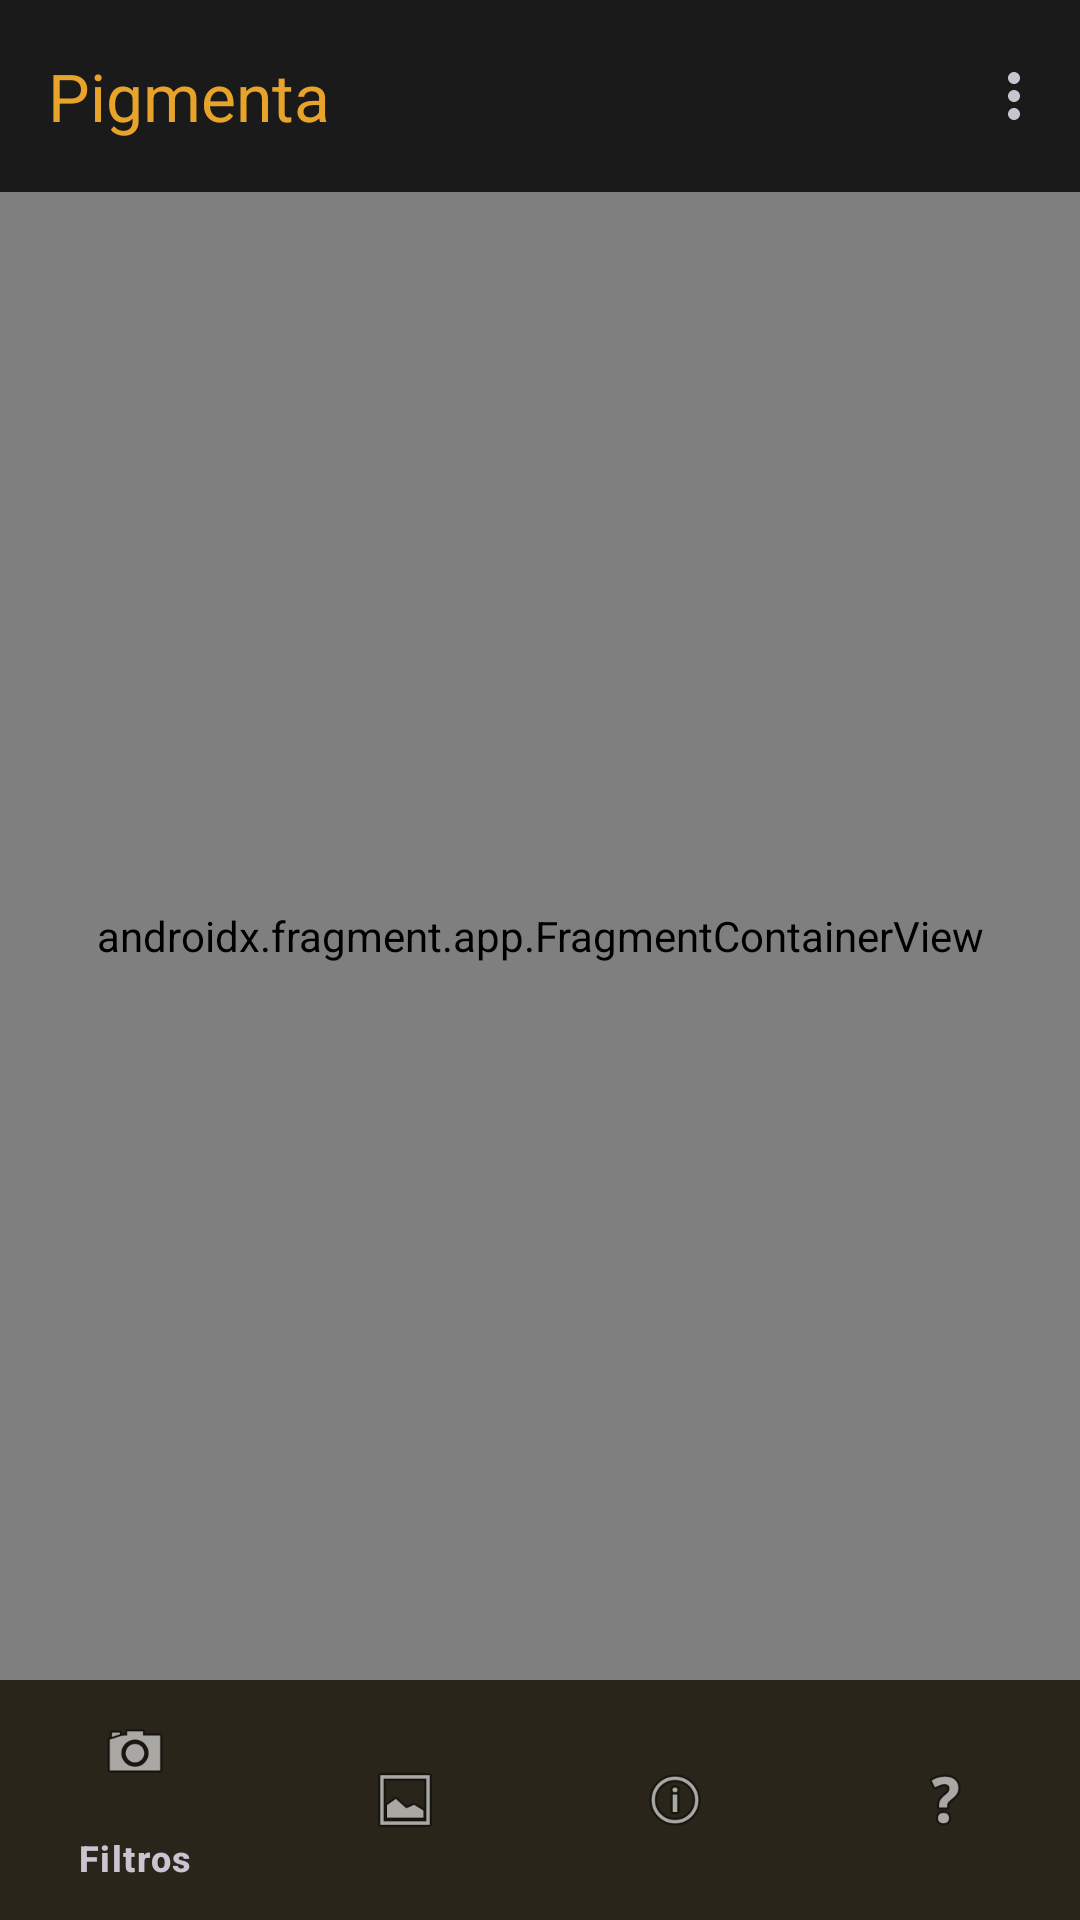

Layout XML and referenced resources for this Android screen:
<!-- AndroidManifest.xml: application theme Theme.Pigmenta -->
<!-- res/layout/activity_main.xml -->
<?xml version="1.0" encoding="utf-8"?>
<androidx.constraintlayout.widget.ConstraintLayout
    xmlns:android="http://schemas.android.com/apk/res/android"
    xmlns:app="http://schemas.android.com/apk/res-auto"
    android:layout_width="match_parent"
    android:layout_height="match_parent"
    android:background="@color/bg_dark">

    
    <com.google.android.material.appbar.MaterialToolbar
        android:id="@+id/toolbar"
        android:layout_width="0dp"
        android:layout_height="?attr/actionBarSize"
        android:background="@color/bg_surface"
        app:title="@string/app_name"
        app:titleTextColor="@color/accent_amber"
        app:menu="@menu/top_menu"
        app:layout_constraintTop_toTopOf="parent"
        app:layout_constraintStart_toStartOf="parent"
        app:layout_constraintEnd_toEndOf="parent" />

    
    <LinearLayout
        android:id="@+id/phase_bar"
        android:layout_width="0dp"
        android:layout_height="36dp"
        android:orientation="horizontal"
        android:background="@color/bg_surface"
        android:visibility="gone"
        app:layout_constraintTop_toBottomOf="@id/toolbar"
        app:layout_constraintStart_toStartOf="parent"
        app:layout_constraintEnd_toEndOf="parent">

        <LinearLayout android:id="@+id/phase_1"
            android:layout_width="0dp" android:layout_height="match_parent"
            android:layout_weight="1" android:orientation="vertical"
            android:gravity="center" android:paddingTop="2dp">
            <TextView android:id="@+id/tv_phase_1"
                android:layout_width="wrap_content" android:layout_height="wrap_content"
                android:text="CAPTURA" android:textSize="9sp" android:textStyle="bold"
                android:letterSpacing="0.08" android:textColor="@color/text_secondary" />
            <View android:id="@+id/line_phase_1"
                android:layout_width="match_parent" android:layout_height="3dp"
                android:layout_marginTop="4dp" android:layout_marginHorizontal="8dp"
                android:background="#33FFFFFF" />
        </LinearLayout>

        <TextView android:layout_width="wrap_content" android:layout_height="match_parent"
            android:text="›" android:textColor="#44FFFFFF" android:textSize="14sp" android:gravity="center" />

        <LinearLayout android:id="@+id/phase_2"
            android:layout_width="0dp" android:layout_height="match_parent"
            android:layout_weight="1" android:orientation="vertical"
            android:gravity="center" android:paddingTop="2dp">
            <TextView android:id="@+id/tv_phase_2"
                android:layout_width="wrap_content" android:layout_height="wrap_content"
                android:text="EDICIÓN" android:textSize="9sp" android:textStyle="bold"
                android:letterSpacing="0.08" android:textColor="@color/text_secondary" />
            <View android:id="@+id/line_phase_2"
                android:layout_width="match_parent" android:layout_height="3dp"
                android:layout_marginTop="4dp" android:layout_marginHorizontal="8dp"
                android:background="#33FFFFFF" />
        </LinearLayout>

        <TextView android:layout_width="wrap_content" android:layout_height="match_parent"
            android:text="›" android:textColor="#44FFFFFF" android:textSize="14sp" android:gravity="center" />

        <LinearLayout android:id="@+id/phase_3"
            android:layout_width="0dp" android:layout_height="match_parent"
            android:layout_weight="1" android:orientation="vertical"
            android:gravity="center" android:paddingTop="2dp">
            <TextView android:id="@+id/tv_phase_3"
                android:layout_width="wrap_content" android:layout_height="wrap_content"
                android:text="ANOTACIÓN" android:textSize="9sp" android:textStyle="bold"
                android:letterSpacing="0.08" android:textColor="@color/text_secondary" />
            <View android:id="@+id/line_phase_3"
                android:layout_width="match_parent" android:layout_height="3dp"
                android:layout_marginTop="4dp" android:layout_marginHorizontal="8dp"
                android:background="#33FFFFFF" />
        </LinearLayout>

    </LinearLayout>

    
    <androidx.fragment.app.FragmentContainerView
        android:id="@+id/nav_host_fragment"
        android:name="androidx.navigation.fragment.NavHostFragment"
        android:layout_width="0dp"
        android:layout_height="0dp"
        app:defaultNavHost="true"
        app:navGraph="@navigation/nav_graph"
        app:layout_constraintTop_toBottomOf="@id/phase_bar"
        app:layout_constraintBottom_toTopOf="@id/bottom_nav"
        app:layout_constraintStart_toStartOf="parent"
        app:layout_constraintEnd_toEndOf="parent" />

    
    <com.google.android.material.bottomnavigation.BottomNavigationView
        android:id="@+id/bottom_nav"
        android:layout_width="0dp"
        android:layout_height="wrap_content"
        android:background="@color/bg_surface"
        app:itemIconTint="@color/bottom_nav_selector"
        app:itemTextColor="@color/bottom_nav_selector"
        app:menu="@menu/bottom_nav_menu"
        app:layout_constraintBottom_toBottomOf="parent"
        app:layout_constraintStart_toStartOf="parent"
        app:layout_constraintEnd_toEndOf="parent" />

</androidx.constraintlayout.widget.ConstraintLayout>
<!-- resources referenced by this layout -->
<resources>
  <color name="accent_amber">#E8A32A</color>
  <color name="bg_dark">#0D0D0D</color>
  <color name="bg_surface">#1A1A1A</color>
  <color name="text_secondary">#9E9B93</color>
  <string name="app_name">Pigmenta</string>
  <style name="Theme.Pigmenta" parent="Theme.Material3.Dark.NoActionBar">
          <item name="colorPrimary">@color/accent_amber</item>
          <item name="colorOnPrimary">@color/bg_dark</item>
          <item name="colorPrimaryContainer">@color/accent_amber_dim</item>
          <item name="colorOnPrimaryContainer">@color/text_primary</item>
          <item name="colorSurface">@color/bg_surface</item>
          <item name="colorOnSurface">@color/text_primary</item>
          <item name="android:colorBackground">@color/bg_dark</item>
          <item name="colorOnBackground">@color/text_primary</item>
          <item name="android:windowBackground">@color/bg_dark</item>
          <item name="android:statusBarColor">@color/bg_dark</item>
          <item name="android:navigationBarColor">@color/bg_surface</item>
      </style>
  <color name="accent_amber_dim">#A06A10</color>
  <color name="text_primary">#F0EDE4</color>
</resources>
